Run: headless pygame with SDL's dummy video driver; simulated clock (each Clock.tick advances the game by its frame time, no real sleeping); random seed 0; keys injected as events and as key.get_pressed() state; no mouse input.
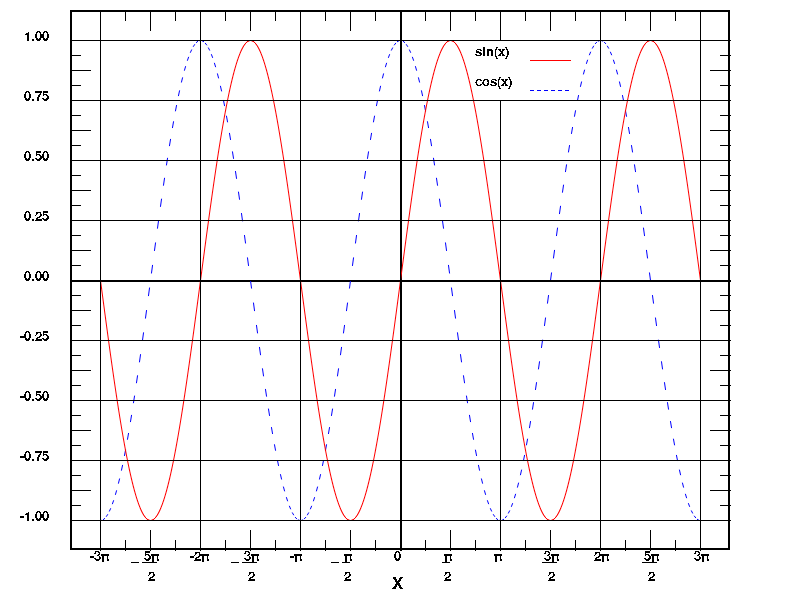
Frame 1 of 4 · flips 1–60 · no input
Frame 2 of 4 · flips 61–180 · tapped SPACE, RETURN · held RIGHT (→), D · screen unchanged from frame 1, image omitted
Frame 3 of 4 · flips 181–300 · held DOWN (↓), S · screen unchanged from frame 2, image omitted
Frame 4 of 4 · flips 301–420 · held LEFT (←), A, UP (↑), W · screen unchanged from frame 3, image omitted

The pygame program that drew these frames:

import pygame as pg
from math import pi,sin,cos
pg.init()
size = width, height = (800, 600)
screen = pg.display.set_mode(size)
font = pg.font.SysFont('times new roman', 19)
font2 = pg.font.SysFont('times new roman', 25)
done = True

BLACK = (0, 0, 0) 
WHITE = (255, 255, 255) 
GREEN = (0, 255, 0)
BLUE = (0, 0, 255)
RED = (255, 0, 0)
ypi = [' 1.00', ' 0.75', ' 0.50', ' 0.25', ' 0.00', '-0.25', '-0.50', '-0.75', '-1.00']
xpi = ['-3π', ' 5π', '-2π', ' 3π', '-π ', ' π ', ' 0 ', ' π ', ' π ', ' 3π', ' 2π', ' 5π', ' 3π']
xpi_1 = ['', '_ __', '', '_ __', '', '_ _', '', '   _', '', '   __', '', '   __', '']
xpi_2 = ['', '  2', '', '  2', '', ' 2', '', ' 2', '', '  2', '', '  2', '']

while done:
    for event in pg.event.get():
        if event.type == pg.QUIT:
            done = 0
    screen.fill(WHITE)
    pg.draw.rect(screen, BLACK, (70, 10, 660, 540), 2)  
    pg.draw.line(screen, BLACK, (70, 280), (730, 280), 2)
    pg.draw.line(screen, BLACK, (400, 10), (400, 550), 2)

    for x in range(100, 700, 3):
        cos1 = 240 * cos((x - 100) / 100 * pi)
        cos2 = 240 * cos((x - 99) / 100 * pi)
        pg.draw.aalines(screen, BLUE, 0, [(x, 280 + cos1), ((x + 1), 280 + cos2)])

    for x in range(100, 700):
        sin1 = 240 * sin((x - 100) / 100 * pi)
        sin2 = 240 * sin((x - 99) / 100 * pi)
        pg.draw.aalines(screen, RED, 0, [(x, 280 + sin1), ((x + 1), 280 + sin2)])

    for x in range(100, 800, 100):
        if x != 500:
            pg.draw.line(screen, BLACK, (x, 10), (x, 550))
        else:
            pg.draw.line(screen, BLACK, (x, 10), (x, 40))
            pg.draw.line(screen, BLACK, (x, 100), (x, 550))

    for y in range(40, 530, 60):
        pg.draw.line(screen, BLACK, (70, y), (730, y))

    for y in range(40, 530, 30):
        pg.draw.line(screen, BLACK, (70, y), (90, y))
        pg.draw.line(screen, BLACK, (710, y), (730, y))

    for x in range(100, 750, 50):
        pg.draw.line(screen, BLACK, (x, 10), (x, 30))
        pg.draw.line(screen, BLACK, (x, 550), (x, 530))

    for x in range(100, 710, 25):
        pg.draw.line(screen, BLACK, (x, 10), (x, 20))
        pg.draw.line(screen, BLACK, (x, 550), (x, 540))

    for y in range(40, 530, 15):
        pg.draw.line(screen, BLACK, (70, y), (80, y))
        pg.draw.line(screen, BLACK, (720, y), (730, y))


    screen.blit(font.render('sin(x)', 0, BLACK), (475, 45))
    pg.draw.line(screen, RED, (530, 60), (570, 60))
    screen.blit(font.render('cos(x)', 0, BLACK), (475, 75))

    for x in range(530, 570, 7):
        pg.draw.line(screen, BLUE, (x, 90), (x + 3, 90))
    screen.blit(font2.render('X', 0, BLACK), (392, 575))

    for x in range(100, 750, 50):
        screen.blit(font.render(xpi[(x - 100) // 50], 0, BLACK), (x - 10, 550))
        screen.blit(font.render(xpi_1[(x - 100) // 50], 0, BLACK), (x - 20, 550))
        screen.blit(font.render(xpi_2[(x - 100) // 50], 0, BLACK), (x - 10, 570))

    for y in range(40, 530, 60):
        screen.blit(font.render(ypi[(y - 40) // 60], 0, BLACK), (20, (y - 10)))
    pg.display.flip()

pg.quit()
